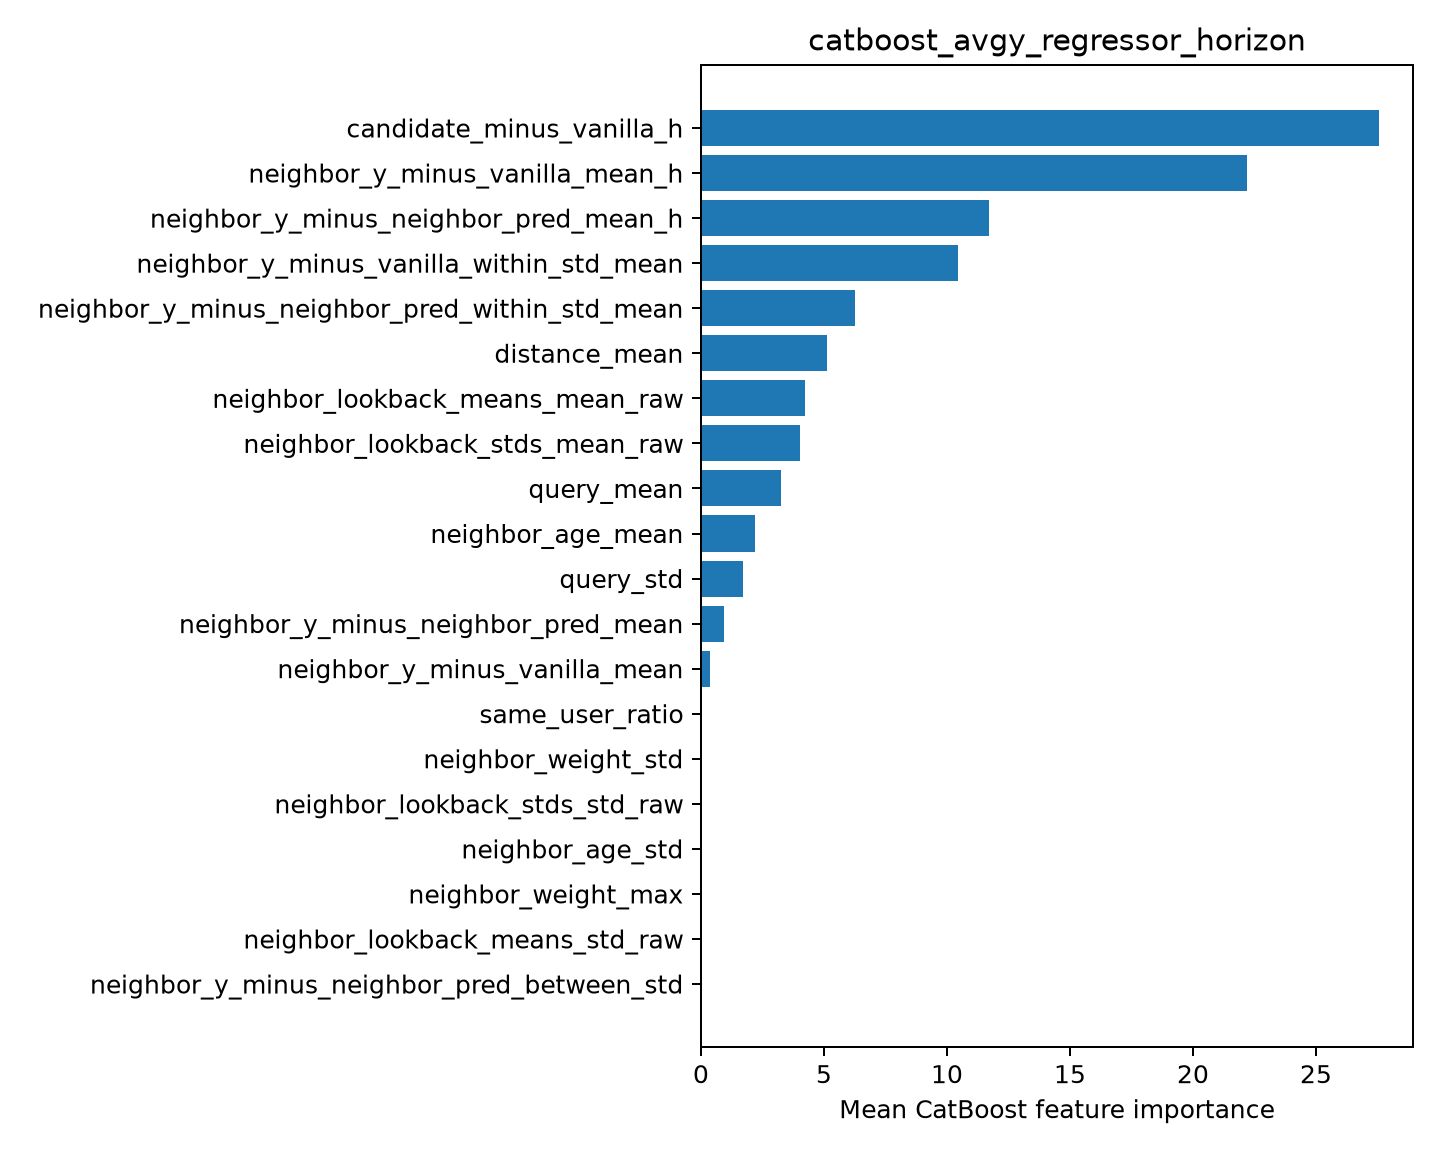

The data file committed next to this chart (first rows):
feature, importance
candidate_minus_vanilla_h, 27.57
neighbor_y_minus_vanilla_mean_h, 22.18
neighbor_y_minus_neighbor_pred_mean_h, 11.69
neighbor_y_minus_vanilla_within_std_mean, 10.46
neighbor_y_minus_neighbor_pred_within_st…, 6.272
distance_mean, 5.12
neighbor_lookback_means_mean_raw, 4.242
neighbor_lookback_stds_mean_raw, 4.008
query_mean, 3.243
neighbor_age_mean, 2.212
query_std, 1.697
neighbor_y_minus_neighbor_pred_mean, 0.9321
neighbor_y_minus_vanilla_mean, 0.353
same_user_ratio, 0.01767
neighbor_weight_std, 0.0
neighbor_lookback_stds_std_raw, 0.0
neighbor_age_std, 0.0
neighbor_weight_max, 0.0
neighbor_lookback_means_std_raw, 0.0
neighbor_y_minus_neighbor_pred_between_s…, 0.0
